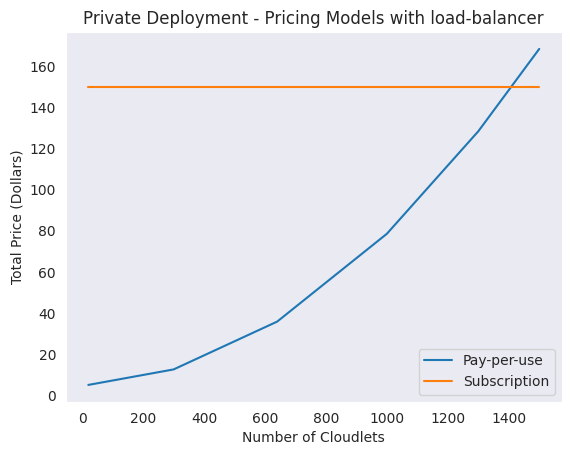

Python code for this plot:
import seaborn as sns
import numpy as np
import matplotlib.pyplot as plt

# Pay-per-use
x = np.array([20, 300, 640, 1000, 1300, 1500])
y = np.array([5.02, 12.56, 35.83 , 78.55, 128.39, 168.45])

# Subscription
x1 = np.array([20, 300, 640, 1000, 1300, 1500])
y1 = np.array([150, 150, 150, 150, 150, 150])

sns.set_style("dark")
sns.lineplot(x=x, y=y, label='Pay-per-use')
sns.lineplot(x=x1, y=y1, label='Subscription')

plt.xlabel("Number of Cloudlets")
plt.ylabel("Total Price (Dollars)")
plt.title('Private Deployment - Pricing Models with load-balancer')
plt.legend(loc='lower right')

plt.show()